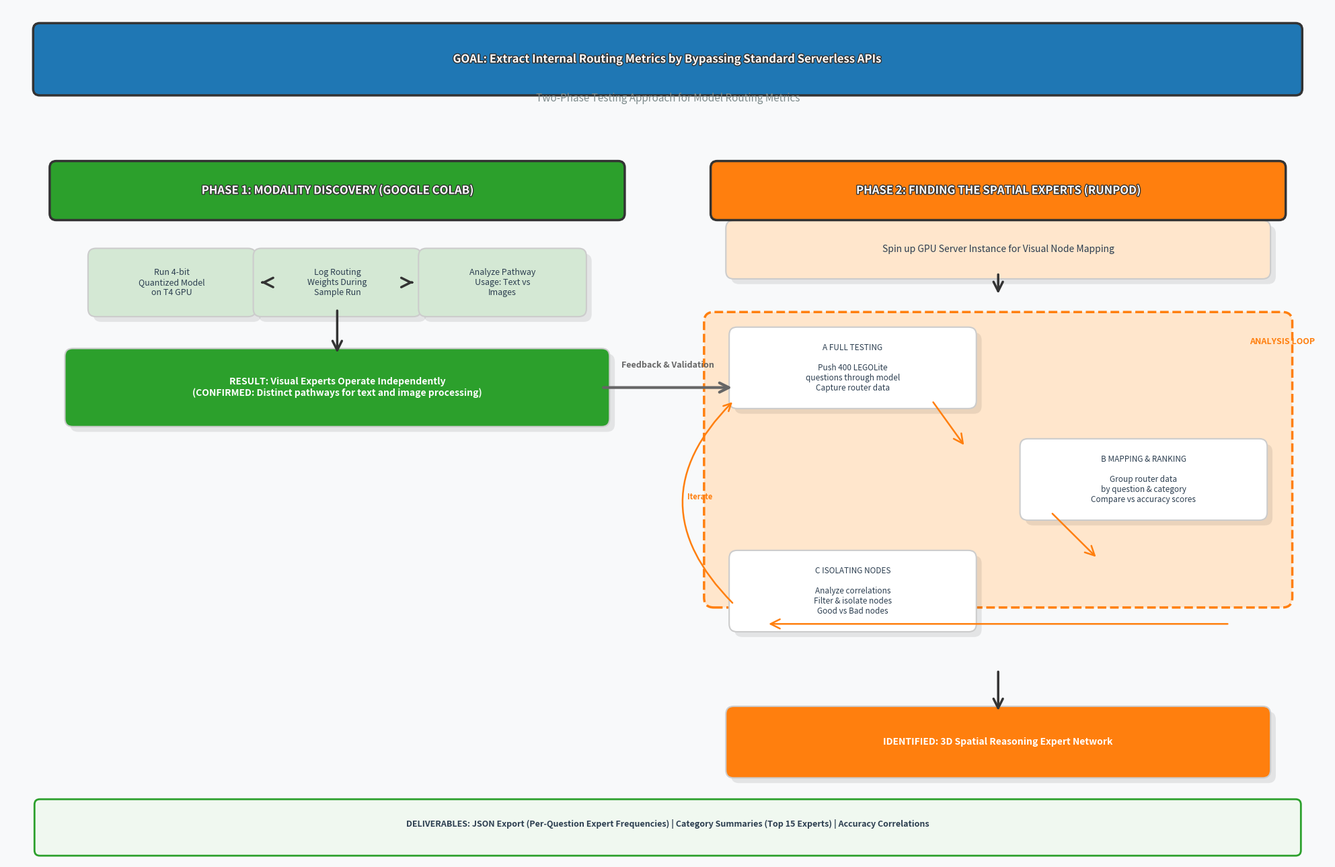

Generate this figure with matplotlib: (Note: this script raises an exception after producing the figure.)
"""
Professional MoE Expert Routing Analysis Methodology Diagram
============================================================
High-quality flowchart with modern styling, shadows, and visual hierarchy.
"""

import matplotlib.pyplot as plt
from matplotlib.patches import FancyBboxPatch, FancyArrowPatch
from matplotlib import patheffects as path_effects

colors = {
    'header': '#1F77B4',
    'phase1': '#2CA02C',
    'phase1_light': '#D4E8D4',
    'phase2': '#FF7F0E',
    'phase2_light': '#FFE6CC',
    'box': '#FFFFFF',
    'accent': '#D62728',
    'text_dark': '#2C3E50',
    'text_light': '#7F8C8D'
}


def draw_shadow_box(ax, center_x, center_y, width, height, color='#FFFFFF',
                    shadow=True, shadow_offset=0.08):
    """Draw a box with optional shadow effect"""
    if shadow:
        shadow_box = FancyBboxPatch(
            (center_x - width/2 + shadow_offset, center_y - height/2 - shadow_offset),
            width, height,
            boxstyle="round,pad=0.12",
            edgecolor='none',
            facecolor='#00000015',
            linewidth=0,
            zorder=1
        )
        ax.add_patch(shadow_box)

    main_box = FancyBboxPatch(
        (center_x - width/2, center_y - height/2), width, height,
        boxstyle="round,pad=0.12",
        edgecolor='#CCCCCC',
        facecolor=color,
        linewidth=1.5,
        zorder=2
    )
    ax.add_patch(main_box)


def draw_header_box(ax, center_x, center_y, width, height, text, color):
    """Draw header box with gradient effect"""
    box = FancyBboxPatch(
        (center_x - width/2, center_y - height/2), width, height,
        boxstyle="round,pad=0.1",
        edgecolor='#333333',
        facecolor=color,
        linewidth=2.5,
        zorder=3
    )
    ax.add_patch(box)

    label = ax.text(center_x, center_y, text, ha='center', va='center', fontsize=12,
                     fontweight='bold', color='white', zorder=4)
    label.set_path_effects([path_effects.Stroke(linewidth=2, foreground='#333333'),
                            path_effects.Normal()])


def draw_content_box(ax, center_x, center_y, width, height, text, color, fontsize=10):
    """Draw content box with text"""
    draw_shadow_box(ax, center_x, center_y, width, height, color=color, shadow=True)
    ax.text(center_x, center_y, text, ha='center', va='center', fontsize=fontsize,
            fontweight='normal', color=colors['text_dark'], wrap=True,
            multialignment='center', zorder=5)


def draw_arrow(ax, start_x, start_y, end_x, end_y, width=2.5, color='#333333', style='->'):
    """Draw professional arrow"""
    arrow = FancyArrowPatch(
        (start_x, start_y), (end_x, end_y),
        arrowstyle=style, mutation_scale=25, linewidth=width,
        color=color, zorder=2
    )
    ax.add_patch(arrow)


def draw_main_header(ax):
    """Draw the top-level title and subtitle banner"""
    draw_header_box(ax, 10, 12.2, 19, 0.9,
                    'GOAL: Extract Internal Routing Metrics by Bypassing Standard Serverless APIs',
                    colors['header'])
    ax.text(10, 11.6, 'Two-Phase Testing Approach for Model Routing Metrics',
            ha='center', va='center', fontsize=11, style='italic', color=colors['text_light'])


def draw_phase1_panel(ax, phase1_x):
    """Draw the Phase 1 (modality discovery) panel and its result banner"""
    y_start = 10.2
    draw_header_box(ax, phase1_x, y_start, 8.5, 0.7,
                    'PHASE 1: MODALITY DISCOVERY (GOOGLE COLAB)', colors['phase1'])

    y_boxes = 8.8
    box_width, box_height = 2.3, 0.8

    draw_content_box(ax, phase1_x - 2.5, y_boxes, box_width, box_height,
                    'Run 4-bit\nQuantized Model\non T4 GPU', colors['phase1_light'], fontsize=9)
    draw_content_box(ax, phase1_x, y_boxes, box_width, box_height,
                    'Log Routing\nWeights During\nSample Run', colors['phase1_light'], fontsize=9)
    draw_content_box(ax, phase1_x + 2.5, y_boxes, box_width, box_height,
                    'Analyze Pathway\nUsage: Text vs\nImages', colors['phase1_light'], fontsize=9)

    draw_arrow(ax, phase1_x - 1.1, y_boxes, phase1_x - 1.15, y_boxes, width=2.5)
    draw_arrow(ax, phase1_x + 1.1, y_boxes, phase1_x + 1.15, y_boxes, width=2.5)

    y_result = 7.2
    draw_shadow_box(ax, phase1_x, y_result, 8, 0.95, color=colors['phase1'])
    ax.text(phase1_x, y_result,
            'RESULT: Visual Experts Operate Independently\n(CONFIRMED: Distinct pathways for text and image processing)',
            ha='center', va='center', fontsize=10, fontweight='bold', color='white', zorder=5)

    draw_arrow(ax, phase1_x, y_boxes - 0.4, phase1_x, y_result + 0.5, width=2.5)


def draw_phase2_panel(ax, phase2_x):
    """Draw the Phase 2 (spatial expert search) panel, its analysis loop, and result banner"""
    y_start = 10.2
    draw_header_box(ax, phase2_x, y_start, 8.5, 0.7,
                    'PHASE 2: FINDING THE SPATIAL EXPERTS (RUNPOD)', colors['phase2'])

    y_setup = 9.3
    draw_content_box(ax, phase2_x, y_setup, 8, 0.65,
                    'Spin up GPU Server Instance for Visual Node Mapping',
                    colors['phase2_light'], fontsize=10)
    draw_arrow(ax, phase2_x, y_setup - 0.35, phase2_x, 8.6, width=2.5)

    loop_y_top = 8.2
    loop_height = 4.2
    loop_box = FancyBboxPatch(
        (phase2_x - 4.3, loop_y_top - loop_height), 8.6, loop_height,
        boxstyle="round,pad=0.15",
        edgecolor=colors['phase2'],
        facecolor=colors['phase2_light'],
        linewidth=2.5,
        linestyle='--',
        zorder=1
    )
    ax.add_patch(loop_box)
    ax.text(phase2_x + 3.8, loop_y_top - 0.3, 'ANALYSIS LOOP',
            ha='left', va='center', fontsize=9, fontweight='bold',
            color=colors['phase2'], style='italic')

    loop_item_ys = [7.5, 5.8, 4.1]
    loop_labels = ['A FULL TESTING', 'B MAPPING & RANKING', 'C ISOLATING NODES']
    loop_texts = [
        'Push 400 LEGOLite\nquestions through model\nCapture router data',
        'Group router data\nby question & category\nCompare vs accuracy scores',
        'Analyze correlations\nFilter & isolate nodes\nGood vs Bad nodes'
    ]

    for index, (box_y, label, text) in enumerate(zip(loop_item_ys, loop_labels, loop_texts)):
        x_pos = phase2_x - 2.2 if index % 2 == 0 else phase2_x + 2.2
        draw_content_box(ax, x_pos, box_y, 3.5, 1.0,
                        f'{label}\n\n{text}', colors['box'], fontsize=8.5)

    draw_arrow(ax, phase2_x - 1, 7.0, phase2_x - 0.5, 6.3, width=1.8, color=colors['phase2'])
    draw_arrow(ax, phase2_x + 0.8, 5.3, phase2_x + 1.5, 4.6, width=1.8, color=colors['phase2'])
    draw_arrow(ax, phase2_x + 3.5, 3.6, phase2_x - 3.5, 3.6, width=1.8, color=colors['phase2'])

    loop_back = FancyArrowPatch(
        (phase2_x - 4, 3.9), (phase2_x - 4, 7),
        arrowstyle='->', mutation_scale=20, linewidth=1.8,
        color=colors['phase2'], connectionstyle="arc3,rad=-0.5", zorder=2)
    ax.add_patch(loop_back)
    ax.text(phase2_x - 4.7, 5.5, 'Iterate', fontsize=8, style='italic',
            color=colors['phase2'], fontweight='bold')

    y_result = 1.8
    draw_shadow_box(ax, phase2_x, y_result, 8, 0.85, color=colors['phase2'])
    ax.text(phase2_x, y_result, 'IDENTIFIED: 3D Spatial Reasoning Expert Network',
            ha='center', va='center', fontsize=10, fontweight='bold', color='white', zorder=5)

    draw_arrow(ax, phase2_x, 2.9, phase2_x, 2.25, width=2.5)


def draw_cross_phase_connection(ax, phase1_x, phase2_x):
    """Draw the arrow and label linking the two phase panels"""
    draw_arrow(ax, phase1_x + 4, 7.2, phase2_x - 4, 7.2, width=3, color='#666666')
    ax.text(10, 7.5, 'Feedback & Validation', fontsize=9, style='italic',
            fontweight='bold', color='#666666', ha='center')


def draw_footer(ax):
    """Draw the deliverables banner at the bottom of the diagram"""
    footer_y = 0.5
    footer_box = FancyBboxPatch(
        (0.5, footer_y - 0.35), 19, 0.7,
        boxstyle="round,pad=0.08",
        edgecolor=colors['phase1'],
        facecolor='#F0F8F0',
        linewidth=2,
        zorder=1
    )
    ax.add_patch(footer_box)
    ax.text(10, footer_y + 0.05,
            'DELIVERABLES: JSON Export (Per-Question Expert Frequencies) | Category Summaries (Top 15 Experts) | Accuracy Correlations',
            ha='center', va='center', fontsize=9, fontweight='bold', color=colors['text_dark'], zorder=5)


def build_methodology_diagram():
    """Assemble the full methodology figure and return it for saving"""
    fig = plt.figure(figsize=(20, 13), dpi=150)
    ax = fig.add_subplot(111)
    ax.set_xlim(0, 20)
    ax.set_ylim(0, 13)
    ax.axis('off')
    fig.patch.set_facecolor('#F8F9FA')

    phase1_x = 5
    phase2_x = 15

    draw_main_header(ax)
    draw_phase1_panel(ax, phase1_x)
    draw_phase2_panel(ax, phase2_x)
    draw_cross_phase_connection(ax, phase1_x, phase2_x)
    draw_footer(ax)

    plt.tight_layout()
    return fig


def save_diagram(fig, output_path):
    """Save the figure to disk at 300 DPI"""
    fig.savefig(output_path, dpi=300, bbox_inches='tight',
                facecolor='#F8F9FA', edgecolor='none')


if __name__ == "__main__":
    diagram = build_methodology_diagram()
    save_diagram(diagram, '/Users/waleed/CSE 199/method_diagram.png')
    print("Diagram saved!")
    plt.show()
